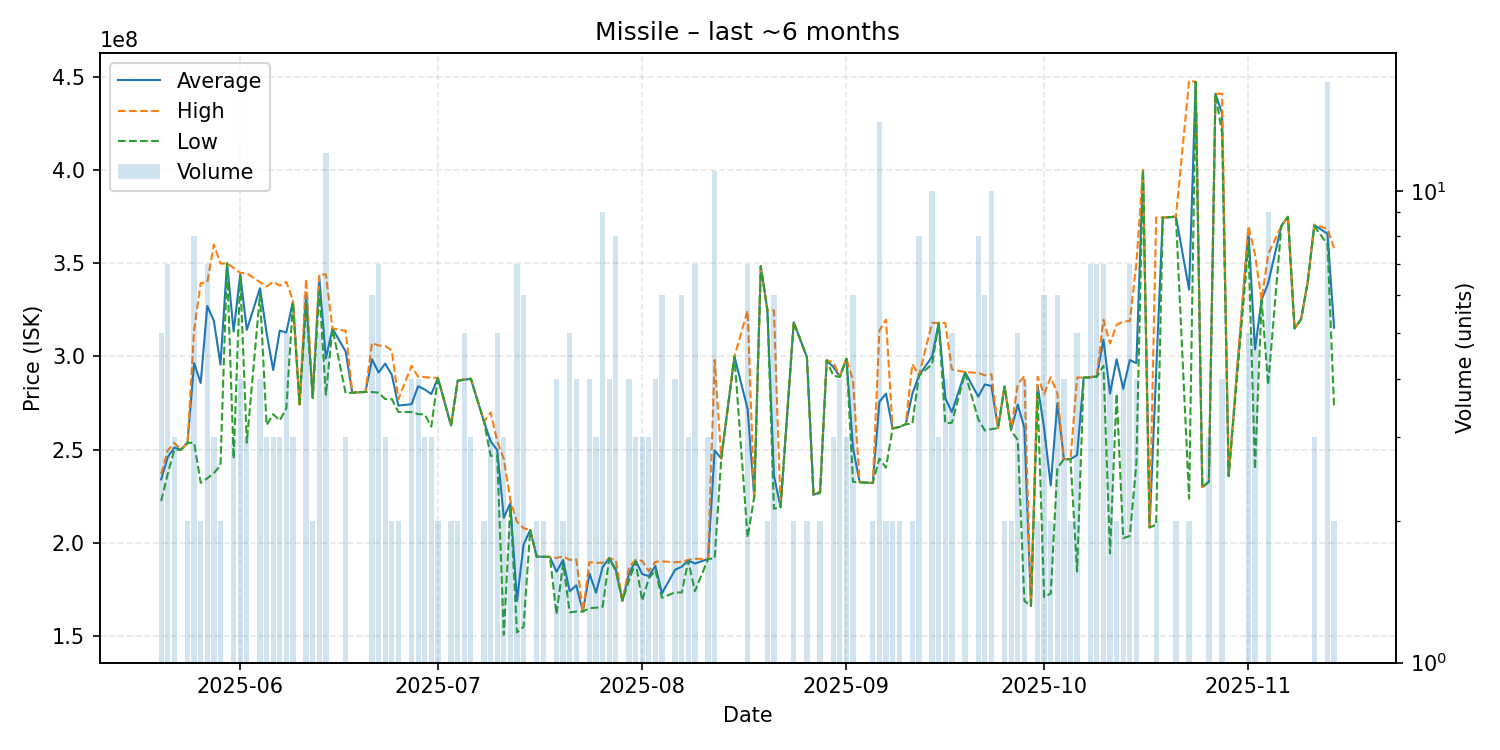

Data behind this chart, as committed beside it:
date, average, highest, lowest, order_count, volume
2025-05-20, 234140000, 237050000, 222500000, 5, 5
2025-05-21, 246028571, 249600000, 237100000, 6, 7
2025-05-22, 251233333, 253700000, 250000000, 3, 3
2025-05-23, 250000000, 250000000, 250000000, 1, 1
2025-05-24, 253700000, 253700000, 253700000, 2, 2
2025-05-25, 296462500, 314000000, 253800000, 8, 8
2025-05-26, 285800000, 339300000, 232300000, 2, 2
2025-05-27, 327071429, 339850000, 234700000, 7, 7
2025-05-28, 319166667, 360000000, 237500000, 3, 3
2025-05-29, 295650000, 349800000, 241500000, 2, 2
2025-05-30, 349900000, 349900000, 349900000, 1, 1
2025-05-31, 313366667, 347450000, 245200000, 3, 3
2025-06-01, 343875000, 344750000, 343000000, 3, 4
2025-06-02, 314266667, 344500000, 253800000, 3, 3
2025-06-04, 336600000, 339850000, 333350000, 4, 4
2025-06-05, 312700000, 337450000, 263200000, 3, 3
2025-06-06, 292700000, 340000000, 269050000, 3, 3
2025-06-07, 313866667, 337950000, 265700000, 3, 3
2025-06-08, 312880000, 340000000, 272300000, 5, 5
2025-06-09, 329633333, 329950000, 329000000, 3, 3
2025-06-10, 274300000, 274300000, 274300000, 1, 1
2025-06-11, 332650000, 341500000, 328000000, 6, 6
2025-06-12, 277900000, 277900000, 277900000, 1, 2
2025-06-13, 342160000, 343950000, 335000000, 5, 5
2025-06-14, 298900000, 343950000, 279500000, 12, 12
2025-06-15, 315000000, 315000000, 315000000, 1, 1
2025-06-17, 302633333, 313800000, 280300000, 3, 3
2025-06-18, 280600000, 280600000, 280600000, 1, 1
2025-06-20, 281000000, 281000000, 281000000, 1, 1
2025-06-21, 298466667, 307250000, 280950000, 6, 6
2025-06-22, 291414286, 305900000, 280600000, 6, 7
2025-06-23, 296200000, 305700000, 277200000, 3, 3
2025-06-24, 290200000, 303200000, 277200000, 2, 2
2025-06-25, 273700000, 277100000, 270300000, 2, 2
2025-06-27, 274425000, 295000000, 270200000, 4, 4
2025-06-28, 284075000, 289100000, 269100000, 4, 4
2025-06-29, 282300000, 288950000, 269000000, 3, 3
2025-06-30, 279866667, 288600000, 262400000, 3, 3
2025-07-01, 288450000, 288500000, 288400000, 2, 2
2025-07-03, 263050000, 263100000, 263000000, 2, 2
2025-07-04, 287050000, 287100000, 287000000, 2, 2
2025-07-05, 287560000, 287800000, 287500000, 5, 5
2025-07-06, 288066667, 288100000, 288000000, 3, 3
2025-07-08, 265050000, 265100000, 265000000, 2, 2
2025-07-09, 254533333, 270000000, 246800000, 2, 3
2025-07-10, 249900000, 254700000, 246700000, 5, 5
2025-07-11, 213566667, 244950000, 150800000, 3, 3
2025-07-12, 221400000, 223000000, 219800000, 2, 2
2025-07-13, 168971429, 211400000, 152100000, 6, 7
2025-07-14, 199150000, 208000000, 155100000, 6, 6
2025-07-15, 207000000, 207000000, 207000000, 1, 1
2025-07-16, 192750000, 192800000, 192700000, 2, 2
2025-07-17, 192650000, 192700000, 192600000, 2, 2
2025-07-18, 192600000, 192600000, 192600000, 1, 1
2025-07-19, 184600000, 192000000, 161800000, 4, 4
2025-07-20, 190950000, 192900000, 189000000, 2, 2
2025-07-21, 174140000, 191000000, 162900000, 4, 5
2025-07-22, 177325000, 191350000, 163300000, 4, 4
2025-07-23, 163300000, 163300000, 163300000, 1, 1
2025-07-24, 183625000, 189800000, 165100000, 4, 4
... 98 more rows
